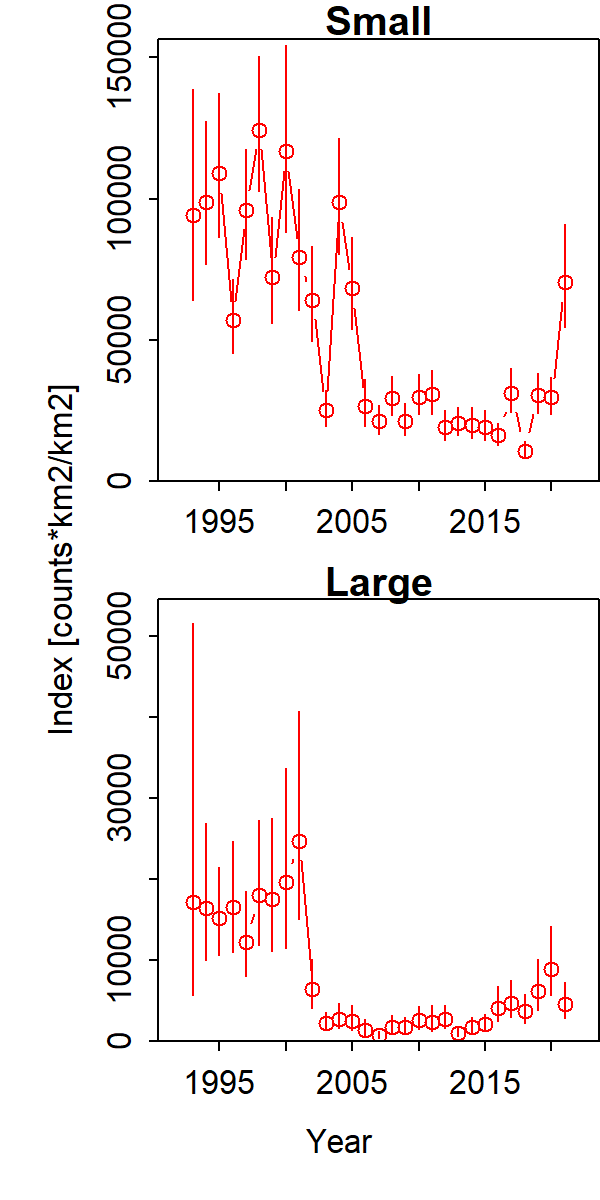

Source data for this figure (header and first rows):
Category, Time, Stratum, Units, Estimate, Std. Error for Estimate, Std. Error for ln(Estimate)
Small, 1993, Stratum_1, [counts*km2/km2], 94289, 36565, 0.3878
Large, 1993, Stratum_1, [counts*km2/km2], 17149, 18884, 1.101
Small, 1994, Stratum_1, [counts*km2/km2], 98904, 25097, 0.2537
Large, 1994, Stratum_1, [counts*km2/km2], 16431, 8075, 0.4915
Small, 1995, Stratum_1, [counts*km2/km2], 109055, 25281, 0.2318
Large, 1995, Stratum_1, [counts*km2/km2], 15167, 5310, 0.3501
Small, 1996, Stratum_1, [counts*km2/km2], 56848, 13128, 0.2309
Large, 1996, Stratum_1, [counts*km2/km2], 16494, 6662, 0.4039
Small, 1997, Stratum_1, [counts*km2/km2], 96001, 19441, 0.2025
Large, 1997, Stratum_1, [counts*km2/km2], 12221, 5047, 0.413
Small, 1998, Stratum_1, [counts*km2/km2], 124392, 23680, 0.1904
Large, 1998, Stratum_1, [counts*km2/km2], 18003, 7463, 0.4146
Small, 1999, Stratum_1, [counts*km2/km2], 72152, 18599, 0.2578
Large, 1999, Stratum_1, [counts*km2/km2], 17526, 7946, 0.4534
Small, 2000, Stratum_1, [counts*km2/km2], 116718, 32604, 0.2793
Large, 2000, Stratum_1, [counts*km2/km2], 19653, 10599, 0.5393
Small, 2001, Stratum_1, [counts*km2/km2], 79124, 21260, 0.2687
Large, 2001, Stratum_1, [counts*km2/km2], 24739, 12323, 0.4981
Small, 2002, Stratum_1, [counts*km2/km2], 64111, 16684, 0.2602
Large, 2002, Stratum_1, [counts*km2/km2], 6398, 2933, 0.4585
Small, 2003, Stratum_1, [counts*km2/km2], 24947, 6210, 0.2489
Large, 2003, Stratum_1, [counts*km2/km2], 2198, 1054, 0.4794
Small, 2004, Stratum_1, [counts*km2/km2], 98702, 20363, 0.2063
Large, 2004, Stratum_1, [counts*km2/km2], 2774, 1459, 0.526
Small, 2005, Stratum_1, [counts*km2/km2], 68133, 16122, 0.2366
Large, 2005, Stratum_1, [counts*km2/km2], 2460, 1486, 0.6041
Small, 2006, Stratum_1, [counts*km2/km2], 26328, 8291, 0.3149
Large, 2006, Stratum_1, [counts*km2/km2], 1395, 936.9, 0.6717
Small, 2007, Stratum_1, [counts*km2/km2], 21050, 5215, 0.2477
Large, 2007, Stratum_1, [counts*km2/km2], 711.5, 427, 0.6001
Small, 2008, Stratum_1, [counts*km2/km2], 29351, 6928, 0.236
Large, 2008, Stratum_1, [counts*km2/km2], 1789, 1040, 0.5814
Small, 2009, Stratum_1, [counts*km2/km2], 21051, 5567, 0.2645
Large, 2009, Stratum_1, [counts*km2/km2], 1736, 946.1, 0.5449
Small, 2010, Stratum_1, [counts*km2/km2], 29817, 6990, 0.2344
Large, 2010, Stratum_1, [counts*km2/km2], 2580, 1337, 0.5183
Small, 2011, Stratum_1, [counts*km2/km2], 30587, 7691, 0.2515
Large, 2011, Stratum_1, [counts*km2/km2], 2405, 1503, 0.625
Small, 2012, Stratum_1, [counts*km2/km2], 19034, 5234, 0.275
Large, 2012, Stratum_1, [counts*km2/km2], 2704, 1380, 0.5103
Small, 2013, Stratum_1, [counts*km2/km2], 20583, 4922, 0.2391
Large, 2013, Stratum_1, [counts*km2/km2], 1028, 548, 0.5332
Small, 2014, Stratum_1, [counts*km2/km2], 19871, 5301, 0.2668
Large, 2014, Stratum_1, [counts*km2/km2], 1739, 951.2, 0.5471
Small, 2015, Stratum_1, [counts*km2/km2], 19100, 5219, 0.2732
Large, 2015, Stratum_1, [counts*km2/km2], 2075, 1025, 0.4942
Small, 2016, Stratum_1, [counts*km2/km2], 16056, 3834, 0.2388
Large, 2016, Stratum_1, [counts*km2/km2], 4120, 2047, 0.4967
Small, 2017, Stratum_1, [counts*km2/km2], 31124, 7813, 0.251
Large, 2017, Stratum_1, [counts*km2/km2], 4712, 2240, 0.4753
Small, 2018, Stratum_1, [counts*km2/km2], 10603, 2872, 0.2708
Large, 2018, Stratum_1, [counts*km2/km2], 3657, 1717, 0.4695
Small, 2019, Stratum_1, [counts*km2/km2], 30370, 7010, 0.2308
Large, 2019, Stratum_1, [counts*km2/km2], 6231, 3045, 0.4887
Small, 2020, Stratum_1, [counts*km2/km2], 29553, 6485, 0.2194
Large, 2020, Stratum_1, [counts*km2/km2], 8954, 4094, 0.4573
Small, 2021, Stratum_1, [counts*km2/km2], 70408, 18134, 0.2576
Large, 2021, Stratum_1, [counts*km2/km2], 4584, 2118, 0.462
